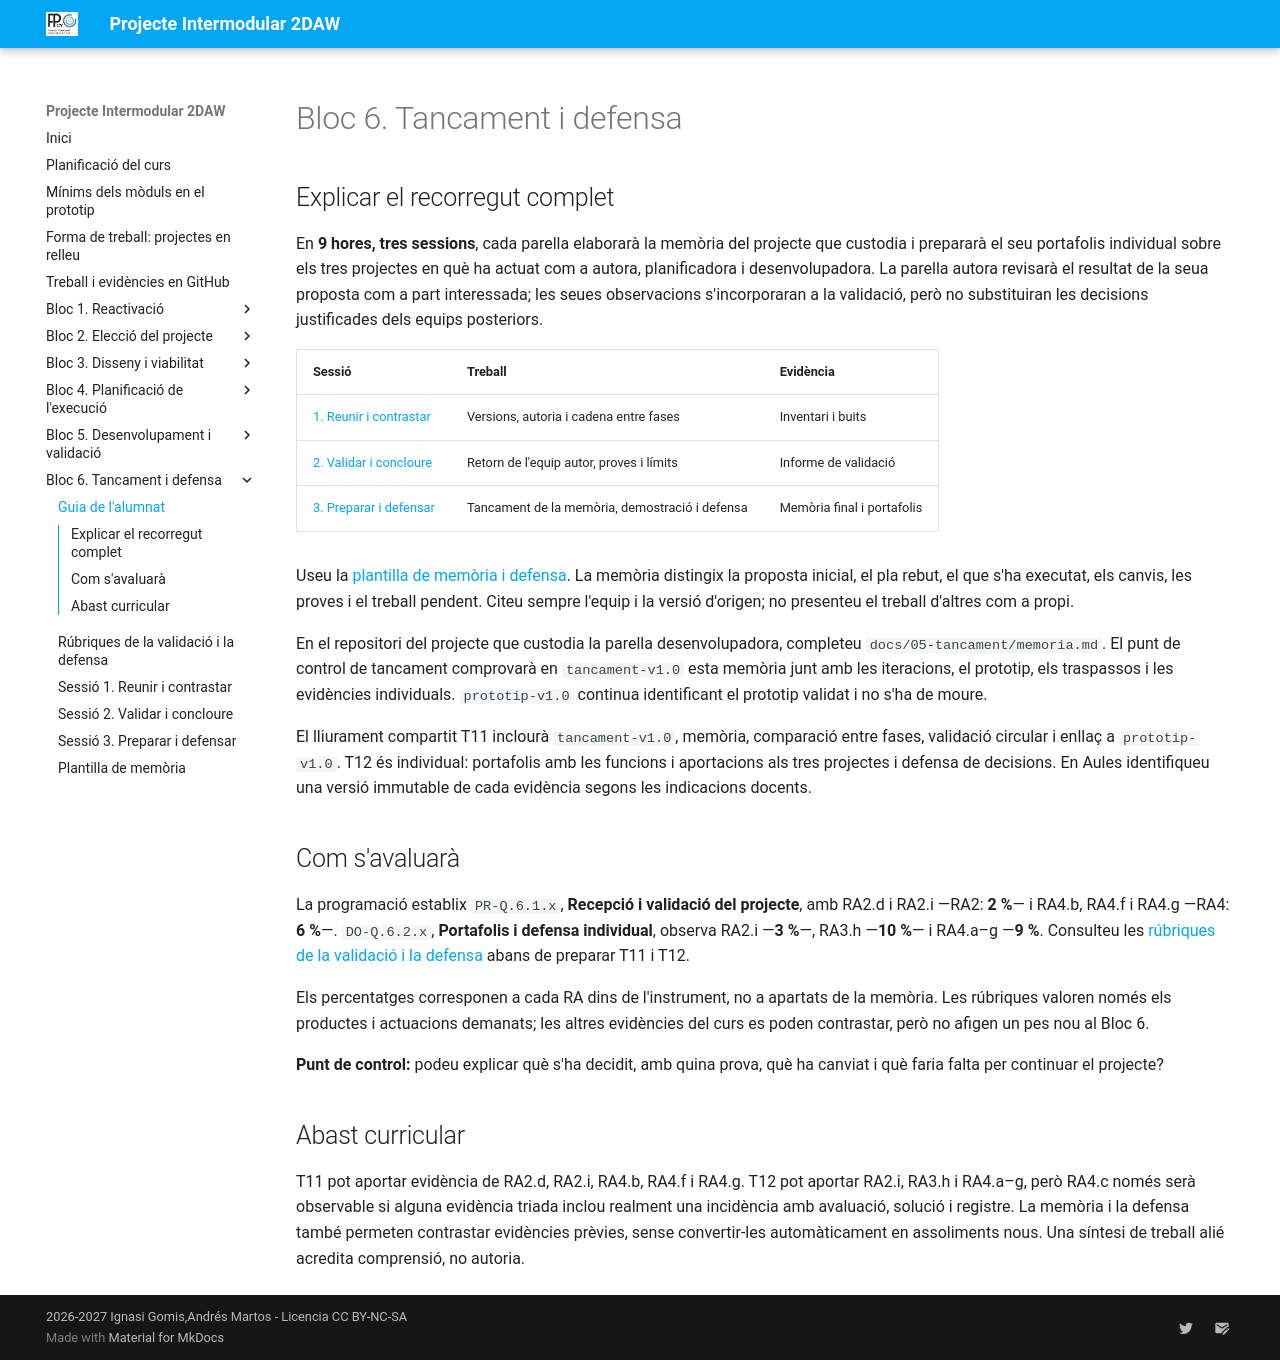

repository: cipfpbatoi/pi2627 · page: bloc6-alumnat.html · generator: mkdocs

# Bloc 6. Tancament i defensa

## Explicar el recorregut complet

En **9 hores, tres sessions**, cada parella elaborarà la memòria del projecte que custodia i prepararà el seu portafolis individual sobre els tres projectes en què ha actuat com a autora, planificadora i desenvolupadora. La parella autora revisarà el resultat de la seua proposta com a part interessada; les seues observacions s'incorporaran a la validació, però no substituiran les decisions justificades dels equips posteriors.

| Sessió | Treball | Evidència |
| --- | --- | --- |
| [1. Reunir i contrastar](bloc6-sessio1.md) | Versions, autoria i cadena entre fases | Inventari i buits |
| [2. Validar i concloure](bloc6-sessio2.md) | Retorn de l'equip autor, proves i límits | Informe de validació |
| [3. Preparar i defensar](bloc6-sessio3.md) | Tancament de la memòria, demostració i defensa | Memòria final i portafolis |

Useu la [plantilla de memòria i defensa](bloc6-memoria.md). La memòria distingix la proposta inicial, el pla rebut, el que s'ha executat, els canvis, les proves i el treball pendent. Citeu sempre l'equip i la versió d'origen; no presenteu el treball d'altres com a propi.

En el repositori del projecte que custodia la parella desenvolupadora, completeu `docs/05-tancament/memoria.md`. El punt de control de tancament comprovarà en `tancament-v1.0` esta memòria junt amb les iteracions, el prototip, els traspassos i les evidències individuals. `prototip-v1.0` continua identificant el prototip validat i no s'ha de moure.

El lliurament compartit T11 inclourà `tancament-v1.0`, memòria, comparació entre fases, validació circular i enllaç a `prototip-v1.0`. T12 és individual: portafolis amb les funcions i aportacions als tres projectes i defensa de decisions. En Aules identifiqueu una versió immutable de cada evidència segons les indicacions docents.

## Com s'avaluarà

La programació establix `PR-Q.6.1.x`, **Recepció i validació del projecte**, amb RA2.d i RA2.i —RA2: **2 %**— i RA4.b, RA4.f i RA4.g —RA4: **6 %**—. `DO-Q.6.2.x`, **Portafolis i defensa individual**, observa RA2.i —**3 %**—, RA3.h —**10 %**— i RA4.a–g —**9 %**. Consulteu les [rúbriques de la validació i la defensa](bloc6-rubriques.md) abans de preparar T11 i T12.

Els percentatges corresponen a cada RA dins de l'instrument, no a apartats de la memòria. Les rúbriques valoren només els productes i actuacions demanats; les altres evidències del curs es poden contrastar, però no afigen un pes nou al Bloc 6.

**Punt de control:** podeu explicar què s'ha decidit, amb quina prova, què ha canviat i què faria falta per continuar el projecte?

## Abast curricular

T11 pot aportar evidència de RA2.d, RA2.i, RA4.b, RA4.f i RA4.g. T12 pot aportar RA2.i, RA3.h i RA4.a–g, però RA4.c només serà observable si alguna evidència triada inclou realment una incidència amb avaluació, solució i registre. La memòria i la defensa també permeten contrastar evidències prèvies, sense convertir-les automàticament en assoliments nous. Una síntesi de treball alié acredita comprensió, no autoria.
